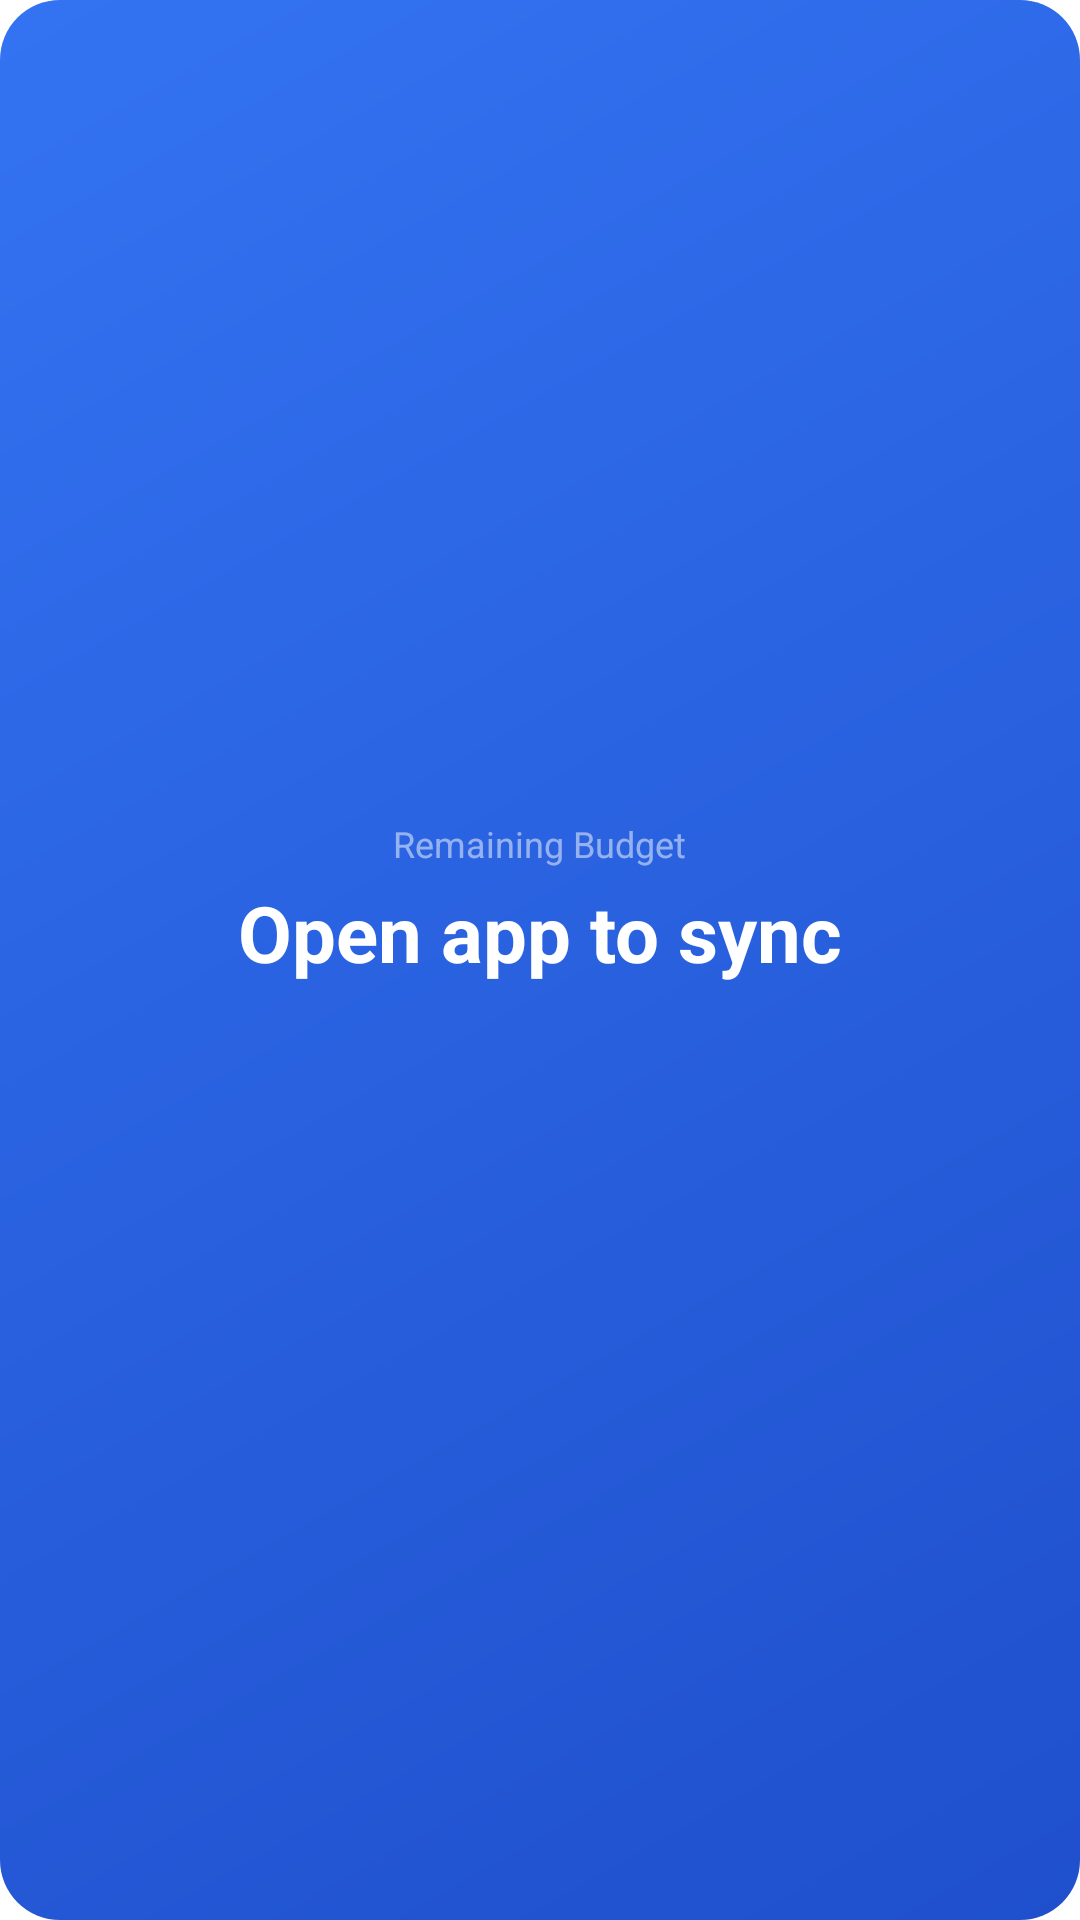

This screen was rendered from an Android layout file. Write that file and the resources it references.
<!-- AndroidManifest.xml: fallback theme Theme.MaterialComponents.DayNight.NoActionBar -->
<!-- res/layout/home_widget.xml -->
<?xml version="1.0" encoding="utf-8"?>
<LinearLayout xmlns:android="http://schemas.android.com/apk/res/android"
    android:id="@+id/widget_root"
    android:layout_width="match_parent"
    android:layout_height="match_parent"
    android:background="@drawable/widget_background"
    android:orientation="vertical"
    android:gravity="center"
    android:padding="16dp">

    <TextView
        android:id="@+id/widget_label"
        android:layout_width="wrap_content"
        android:layout_height="wrap_content"
        android:text="Remaining Budget"
        android:textSize="12sp"
        android:textColor="#80FFFFFF"/>

    <TextView
        android:id="@+id/widget_remaining"
        android:layout_width="wrap_content"
        android:layout_height="wrap_content"
        android:text="Open app to sync"
        android:textSize="26sp"
        android:textStyle="bold"
        android:textColor="#FFFFFF"
        android:layout_marginTop="4dp"/>

    <TextView
        android:id="@+id/widget_spent"
        android:layout_width="wrap_content"
        android:layout_height="wrap_content"
        android:text=""
        android:textSize="11sp"
        android:textColor="#80FFFFFF"
        android:layout_marginTop="6dp"/>

    <TextView
        android:id="@+id/widget_updated"
        android:layout_width="wrap_content"
        android:layout_height="wrap_content"
        android:text=""
        android:textSize="10sp"
        android:textColor="#60FFFFFF"
        android:layout_marginTop="4dp"/>

</LinearLayout>
<!-- resources referenced by this layout -->
<resources>
  <!-- drawable widget_background (drawable) -->
  <?xml version="1.0" encoding="utf-8"?>
  <shape xmlns:android="http://schemas.android.com/apk/res/android"
      android:shape="rectangle">
      <corners android:radius="20dp"/>
      <gradient
          android:type="linear"
          android:angle="315"
          android:startColor="#3373F2"
          android:endColor="#1F4FCC"/>
  </shape>
</resources>
